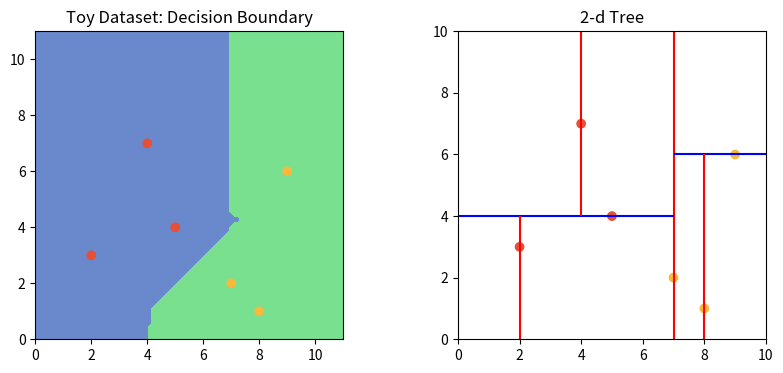

This figure's Python source: (Note: this script raises an exception after producing the figure.)
#!/usr/bin/env python3

#===============================================================================================================
# title           : nn_search_with_kd_trees.py
# description     : Efficient implementation of Nearest Neighbour search using k-d Trees.
# [redacted]
# date            : 03.04.2018
# usage           : chmod +x nn_search_with_kd_trees.py; ./nn_search_with_kd_trees.py
# notes           : Performance on two datasets is analysed.
# python_version  : 3.6.4
#===============================================================================================================

import matplotlib.pyplot as plt
import numpy as np

from collections import namedtuple, deque 
from pprint import pformat

cor = ['#fad390', '#f6b93b', '#fa983a', '#e58e26', '#f8c291', '#e55039', '#eb2f06', '#b71540']
cog = ['#b8e994', '#78e08f', '#38ada9', '#079992']
cob = ['#6a89cc', '#4a69bd', '#1e3799', '#0c2461', '#82ccdd', '#60a3bc', '#3c6382', '#0a3d62']


class Node(namedtuple('Node', 'location left_child right_child')):
    def __repr__(self):
        return pformat(tuple(self))


def kdtree(point_list, depth):
    """Construct kd-tree recursively from a dataset."""
    try:
        k = len(point_list[0])-1  # assumes all points have the same dimension
    except IndexError as e:       # if not point_list:
        return None
    # Select axis based on depth so that axis cycles through all valid values
    axis = depth % k

    # Sort point list and choose median as pivot element
    point_list.sort(key=lambda x: x[axis])
    median = len(point_list) // 2  # choose median

    # Create node and construct subtrees
    return Node(
        location=point_list[median],
        left_child=kdtree(point_list[:median], depth+1),
        right_child=kdtree(point_list[median+1:], depth+1)
    )

def find_leaf(point, tree, depth=0, _route=None, k=2):
    """Run point through tree."""
    if not _route:
        _route = []
    _route.append(tree)
    t = tree.left_child if point[depth % k] < tree.location[
        depth % k] else tree.right_child
    return find_leaf(point, t, depth + 1, _route) if t else (tree.location, _route, point)


def distance(point, node): return np.sum(
    np.square(np.array(point) - np.array(node)[:-1]))


def inspect_branch(stack, point, current_best):
    """Inspect subbranch to find closer nodes to point than current best."""
    while len(stack) != 0:
        root = stack.pop()
        d = distance(point, root.location)
        current_best = (root.location, d) if d < current_best[
            1] else current_best
        stack.append(root.right_child) if root.right_child else None
        stack.append(root.left_child) if root.left_child else None
    return current_best


def find_NN(leaf, route, point, tree):
    """Find Nearest Neighbour by unwinding recursion from the leaf node
       to the root of tree, check the other branch if necessary"""
    current_best = (leaf, distance(point, leaf))
    current_branch = 'L' if point[0] < tree.location[0] else 'R'
    for subtree in route[1:][::-1]:
        d = distance(point, subtree.location)
        if d < current_best[1]:
            # go back up the tree to the root and inspect sub-branch if
            # necessary
            current_best = inspect_branch([subtree], point, current_best)
    # inspect other branch from root node if necessary (worst case)
    if distance(point, tree.location) < current_best[1]:
        current_best = (tree.location, distance(point, tree.location))
        current_best = inspect_branch([tree.right_child] if current_branch == 'L' else
                                      [tree.left_child], point, current_best)
    return current_best


def kdtree_draw(point_list, depth=0, memory=None, split_dir=None, boundary=None):
    """
    2-d tree drawing class.
    Works by passing to each child a memory of its parent and grand-parent's coordinates and
    splitting plane limits. Then it draws its own horizontal or vertical split with limits
    based on that information.
    """
    try:
        k = len(point_list[0]) - 1
    except IndexError as e:
        return None

    axis = depth % k
    point_list.sort(key=lambda x: x[axis])
    median = len(point_list) // 2
    bot_lim_x, top_lim_x, bot_lim_y, top_lim_y = boundary

    if memory is None:
        # At root, initialise memory
        memory = deque(maxlen=2)
        memory.append([0, 0, bot_lim_x, top_lim_x])
        xr, yr, _ = point_list[median]
        memory.append([xr, yr, bot_lim_y, top_lim_y])

        plt.vlines(x=xr, ymin=bot_lim_y, ymax=top_lim_y, colors='r')

    # vertical split
    elif axis == 0:
        nx, ny = memory  # parent and grandparent's memory
        xc, yc, _ = point_list[median]
        nx_minus, nx_plus, ny_pos = *nx[-2:], ny[1]
        if split_dir == 'L':  # left child
            memory.append([xc, yc, nx_minus, ny_pos])
            x_low, x_upp = nx_minus, ny_pos
        else:  # right child
            memory.append([xc, yc, ny_pos, nx_plus])
            x_low, x_upp = ny_pos, nx_plus

        plt.vlines(x=xc, ymin=x_low, ymax=x_upp, colors='r')

    # horizontal split
    elif axis == 1:
        ny, nx = memory  # parent and grandparent's memory
        xc, yc, _ = point_list[median]
        ny_minus, ny_plus, nx_pos = *ny[-2:], nx[0]
        if split_dir == 'L':  # left child
            memory.append([xc, yc, ny_minus, nx_pos])
            x_low, x_upp = ny_minus, nx_pos
        else:  # right child
            memory.append([xc, yc, nx_pos, ny_plus])
            x_low, x_upp = nx_pos, ny_plus

        plt.hlines(y=yc, xmin=x_low, xmax=x_upp, colors='b')

    # Create node and construct subtrees
    return Node(
        location=point_list[median],
        left_child=kdtree_draw(point_list[:median], depth + 1, memory=memory.copy(), split_dir='L', boundary=boundary),
        right_child=kdtree_draw(point_list[median + 1:], depth + 1, memory=memory.copy(), split_dir='R', boundary=boundary)
    )

# Toy dataset
point_list = [(2,3,-1), (5,4,-1), (9,6,1), (4,7,-1), (8,1,1), (7,2,1)]
t = kdtree(point_list, 0)

# Usage to find a closest NN given a tree and a new point:
#point = (1,1) # test point
#NN = find_NN(*find_leaf(point, t), tree=t)
#print(NN)

res=100
g1, g2 = np.meshgrid(np.linspace(0,11,res), np.linspace(0,11,res))
g = np.c_[g1.ravel(), g2.ravel()]
g_pred = np.zeros(g.shape[0])
for index, p in enumerate(g):
    NN = find_NN(*find_leaf(tuple(p), t), tree=t)
    g_pred[index] = NN[0][-1]
g_pred = g_pred.reshape(*g1.shape)

plt.figure(figsize=(10,4))
plt.subplot(121)
plt.title('Toy Dataset: Decision Boundary')
plt.contourf(g1, g2, g_pred, colors=[cob[0],cog[1]], levels=[-1,0,1])
x, y, l = [i for (i,_,_) in point_list], [j for (_,j,_) in point_list], [k for (_,_,k) in point_list]
plt.scatter(x,y, c=[cor[1] if x == 1 else cor[5] for x in l]);
plt.axis('square')

plt.subplot(122)
plt.title('2-d Tree')
kdtree_draw(point_list, memory=None, boundary=[0,10,0,10])
x, y, l = [i for (i,_,_) in point_list], [j for (_,j,_) in point_list], [k for (_,_,k) in point_list]
plt.scatter(x,y, c=[cor[1] if x == 1 else cor[5] for x in l]);
plt.axis('square')
plt.xlim([0,10])
plt.ylim([0,10])
plt.show()



# More interesting dataset
n, noise = 100, 0.2
outer_circ_x = np.cos(np.linspace(0, np.pi, n))
outer_circ_y = np.sin(np.linspace(0, np.pi, n))
inner_circ_x = 1 - np.cos(np.linspace(0, np.pi, n))
inner_circ_y = 1 - np.sin(np.linspace(0, np.pi, n)) - .5

D = np.vstack((np.append(outer_circ_x, inner_circ_x),
               np.append(outer_circ_y, inner_circ_y))).T
t = np.hstack([-np.ones(n, dtype=np.intp),
               np.ones(n, dtype=np.intp)])
D += np.random.normal(scale=noise, size=D.shape)
D = np.concatenate((D, t[:,None]), axis=1)
np.random.shuffle(D)
x, y, labels = D[:,0], D[:,1], D[:,2,None]
x_space = np.linspace(np.min(x),np.max(x),2)

point_list = [(i,j,k) for (i,j,k) in zip(x,y,labels)]
boundary = [np.min(D, axis=0)[:-1][0], np.max(D, axis=0)[:-1][0], np.min(D, axis=0)[:-1][1], np.max(D, axis=0)[:-1][1]]
t = kdtree(point_list, 0)

res=100
g1, g2 = np.meshgrid(np.linspace(*boundary[:2],res), np.linspace(*boundary[-2:],res))
g = np.c_[g1.ravel(), g2.ravel()]
g_pred = np.zeros(g.shape[0])
for index, p in enumerate(g):
    NN = find_NN(*find_leaf(tuple(p), t), tree=t)
    g_pred[index] = NN[0][-1]
g_pred = g_pred.reshape(*g1.shape)

plt.figure(figsize=(10,4))
plt.subplot(121)
plt.title('Decision Boundary')
plt.contourf(g1, g2, g_pred, colors=[cob[0],cog[1]], levels=[-1,0,1])
plt.scatter(x,y, c=[cor[1] if x == 1 else cor[5] for x in labels])
plt.axis(boundary)

plt.subplot(122)
plt.title('2-d Tree')
kdtree_draw(point_list, memory=None, boundary=boundary)
plt.scatter(x,y, c=[cor[1] if x == 1 else cor[5] for x in labels])
plt.axis(boundary)
plt.show()

